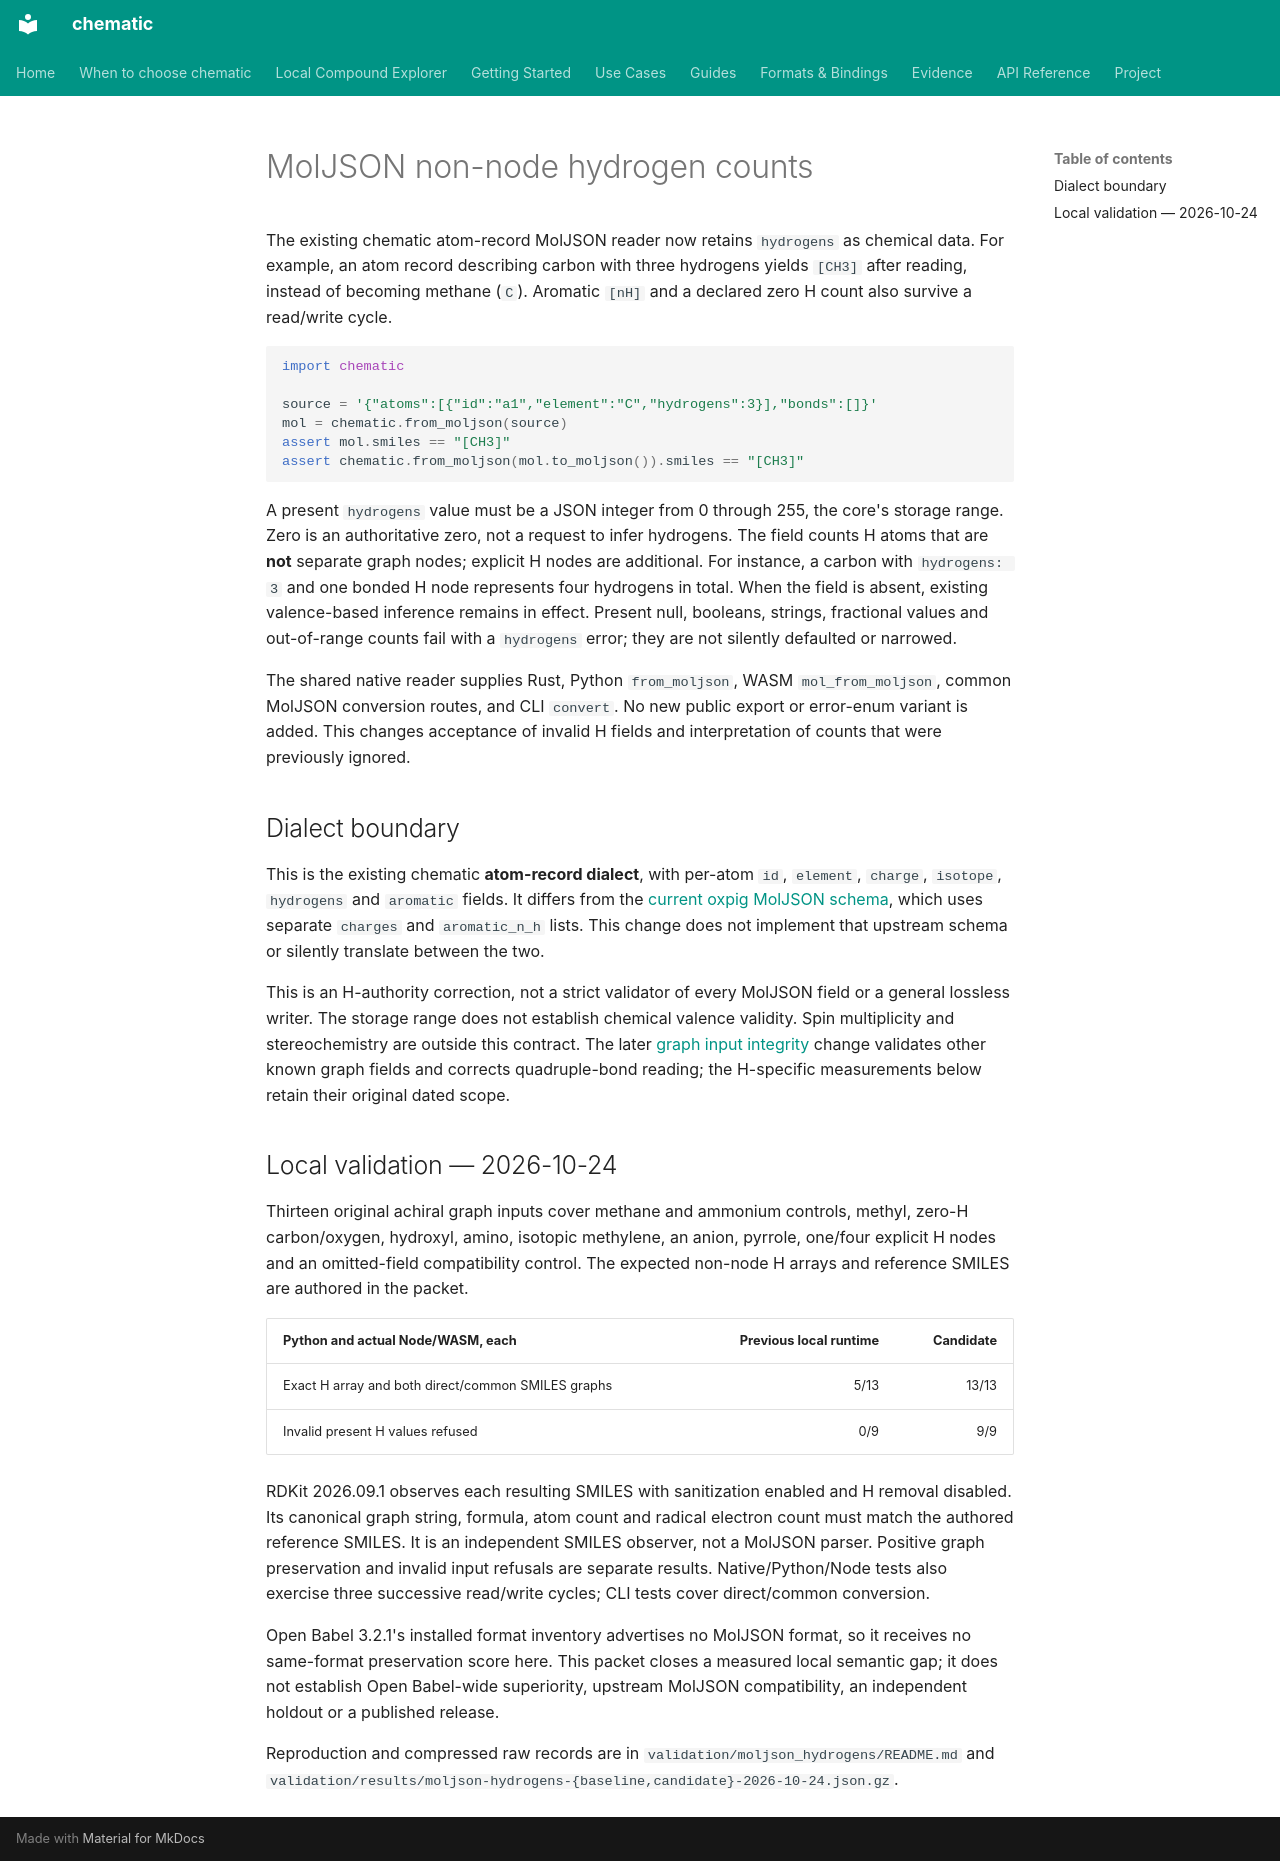

repository: kent-tokyo/chematic · page: reference/moljson-hydrogens/index.html · generator: mkdocs

# MolJSON non-node hydrogen counts

The existing chematic atom-record MolJSON reader now retains `hydrogens` as
chemical data. For example, an atom record describing carbon with three
hydrogens yields `[CH3]` after reading, instead of becoming methane (`C`).
Aromatic `[nH]` and a declared zero H count also survive a read/write cycle.

```python
import chematic

source = '{"atoms":[{"id":"a1","element":"C","hydrogens":3}],"bonds":[]}'
mol = chematic.from_moljson(source)
assert mol.smiles == "[CH3]"
assert chematic.from_moljson(mol.to_moljson()).smiles == "[CH3]"
```

A present `hydrogens` value must be a JSON integer from 0 through 255, the
core's storage range. Zero is an authoritative zero, not a request to infer
hydrogens. The field counts H atoms that are **not** separate graph nodes;
explicit H nodes are additional. For instance, a carbon with `hydrogens: 3`
and one bonded H node represents four hydrogens in total. When the field is
absent, existing valence-based inference remains in effect. Present null,
booleans, strings, fractional values and out-of-range counts fail with a
`hydrogens` error; they are not silently defaulted or narrowed.

The shared native reader supplies Rust, Python `from_moljson`, WASM
`mol_from_moljson`, common MolJSON conversion routes, and CLI `convert`.
No new public export or error-enum variant is added. This changes acceptance
of invalid H fields and interpretation of counts that were previously ignored.

## Dialect boundary

This is the existing chematic **atom-record dialect**, with per-atom `id`,
`element`, `charge`, `isotope`, `hydrogens` and `aromatic` fields. It differs
from the [current oxpig MolJSON schema](https://github.com/oxpig/MolJSON#format-notes),
which uses separate `charges` and `aromatic_n_h` lists. This change does not
implement that upstream schema or silently translate between the two.

This is an H-authority correction, not a strict validator of every MolJSON
field or a general lossless writer. The storage range does not establish
chemical valence validity. Spin multiplicity and stereochemistry are outside
this contract. The later [graph input integrity](moljson-graph-input.md) change
validates other known graph fields and corrects quadruple-bond reading; the
H-specific measurements below retain their original dated scope.

## Local validation — 2026-10-24

Thirteen original achiral graph inputs cover methane and ammonium controls,
methyl, zero-H carbon/oxygen, hydroxyl, amino, isotopic methylene, an anion,
pyrrole, one/four explicit H nodes and an omitted-field compatibility control.
The expected non-node H arrays and reference SMILES are authored in the packet.

| Python and actual Node/WASM, each | Previous local runtime | Candidate |
|---|---:|---:|
| Exact H array and both direct/common SMILES graphs | 5/13 | 13/13 |
| Invalid present H values refused | 0/9 | 9/9 |

RDKit 2026.09.1 observes each resulting SMILES with sanitization enabled and H
removal disabled. Its canonical graph string, formula, atom count and radical
electron count must match the authored reference SMILES. It is an independent
SMILES observer, not a MolJSON parser. Positive graph preservation and invalid
input refusals are separate results. Native/Python/Node tests also exercise
three successive read/write cycles; CLI tests cover direct/common conversion.

Open Babel 3.2.1's installed format inventory advertises no MolJSON format, so
it receives no same-format preservation score here. This packet closes a
measured local semantic gap; it does not establish Open Babel-wide superiority,
upstream MolJSON compatibility, an independent holdout or a published release.

Reproduction and compressed raw records are in
`validation/moljson_hydrogens/README.md` and
`validation/results/moljson-hydrogens-{baseline,candidate}-2026-10-24.json.gz`.
